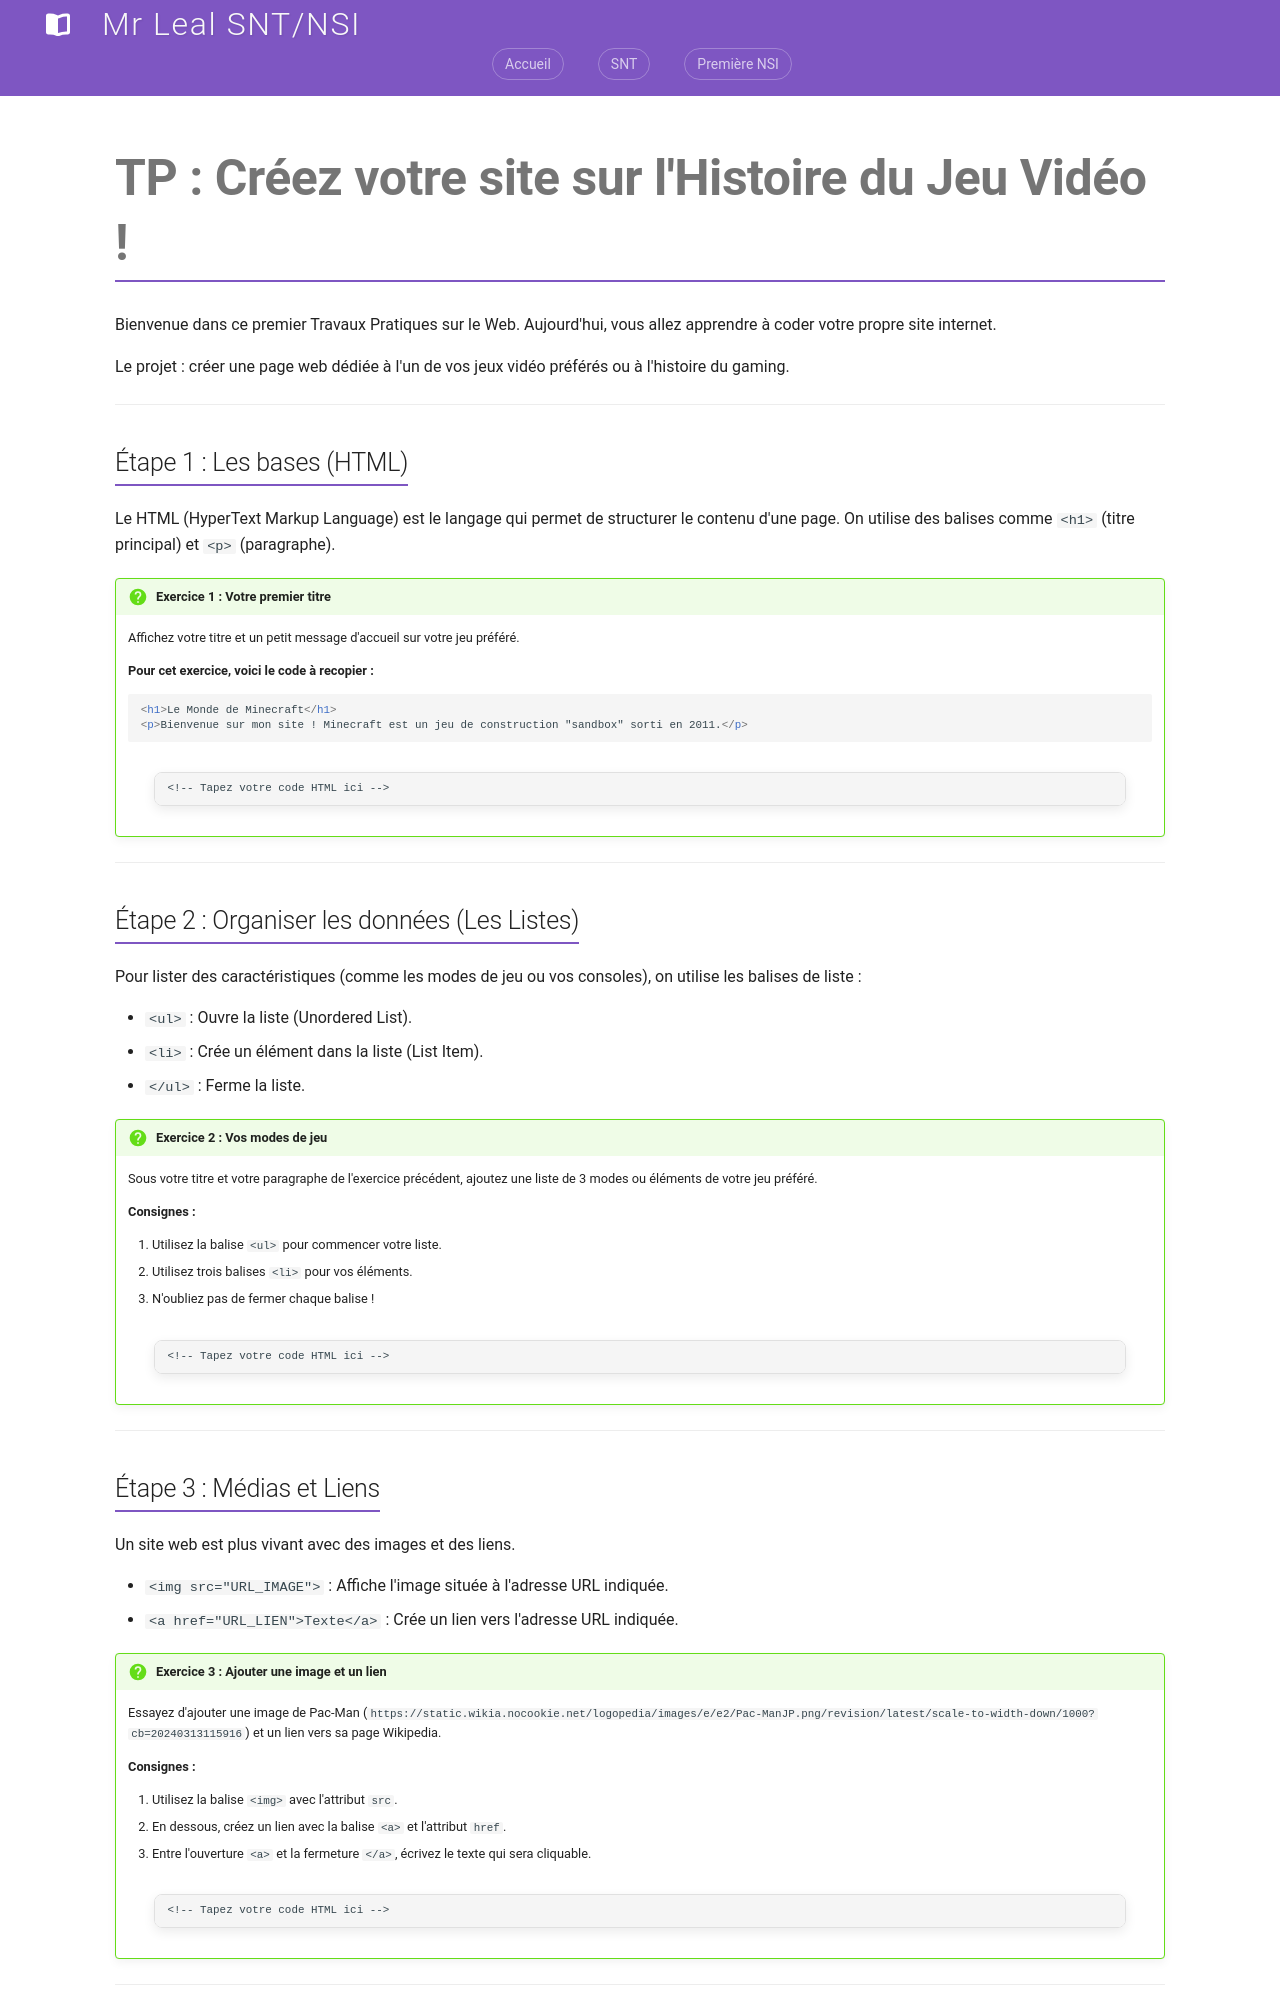

repository: jemangedespatate/projet_mkdocs · page: SNT/Web/tp/travaux_pratique/index.html · generator: mkdocs

# TP : Créez votre site sur l'Histoire du Jeu Vidéo !

Bienvenue dans ce premier Travaux Pratiques sur le Web. Aujourd'hui, vous allez apprendre à coder votre propre site internet. 

Le projet : créer une page web dédiée à l'un de vos jeux vidéo préférés ou à l'histoire du gaming.

---

## Étape 1 : Les bases (HTML)

Le HTML (HyperText Markup Language) est le langage qui permet de structurer le contenu d'une page. On utilise des balises comme `<h1>` (titre principal) et `<p>` (paragraphe).

!!! question "Exercice 1 : Votre premier titre"
    Affichez votre titre et un petit message d'accueil sur votre jeu préféré.
    
    **Pour cet exercice, voici le code à recopier :**
    ```html
    <h1>Le Monde de Minecraft</h1>
    <p>Bienvenue sur mon site ! Minecraft est un jeu de construction "sandbox" sorti en 2011.</p>
    ```

    ```live-editor
    <!-- Tapez votre code HTML ici -->
    
    ```

---

## Étape 2 : Organiser les données (Les Listes)

Pour lister des caractéristiques (comme les modes de jeu ou vos consoles), on utilise les balises de liste :

*   `<ul>` : Ouvre la liste (Unordered List).
*   `<li>` : Crée un élément dans la liste (List Item).
*   `</ul>` : Ferme la liste.

!!! question "Exercice 2 : Vos modes de jeu"
    Sous votre titre et votre paragraphe de l'exercice précédent, ajoutez une liste de 3 modes ou éléments de votre jeu préféré.
    
    **Consignes :**

    1. Utilisez la balise `<ul>` pour commencer votre liste.
    2. Utilisez trois balises `<li>` pour vos éléments.
    3. N'oubliez pas de fermer chaque balise !

    ```live-editor
    <!-- Tapez votre code HTML ici -->

    ```

---

## Étape 3 : Médias et Liens

Un site web est plus vivant avec des images et des liens.

*   `<img src="URL_IMAGE">` : Affiche l'image située à l'adresse URL indiquée.
*   `<a href="URL_LIEN">Texte</a>` : Crée un lien vers l'adresse URL indiquée.

!!! question "Exercice 3 : Ajouter une image et un lien"
    Essayez d'ajouter une image de Pac-Man (`https://static.wikia.nocookie.net/logopedia/images/e/e2/Pac-ManJP.png/revision/latest/scale-to-width-down/1000?cb=20240313115916`) et un lien vers sa page Wikipedia.
    
    **Consignes :**

    1. Utilisez la balise `<img>` avec l'attribut `src`.
    2. En dessous, créez un lien avec la balise `<a>` et l'attribut `href`.
    3. Entre l'ouverture `<a>` et la fermeture `</a>`, écrivez le texte qui sera cliquable.

    ```live-editor
    <!-- Tapez votre code HTML ici -->

    ```

---
